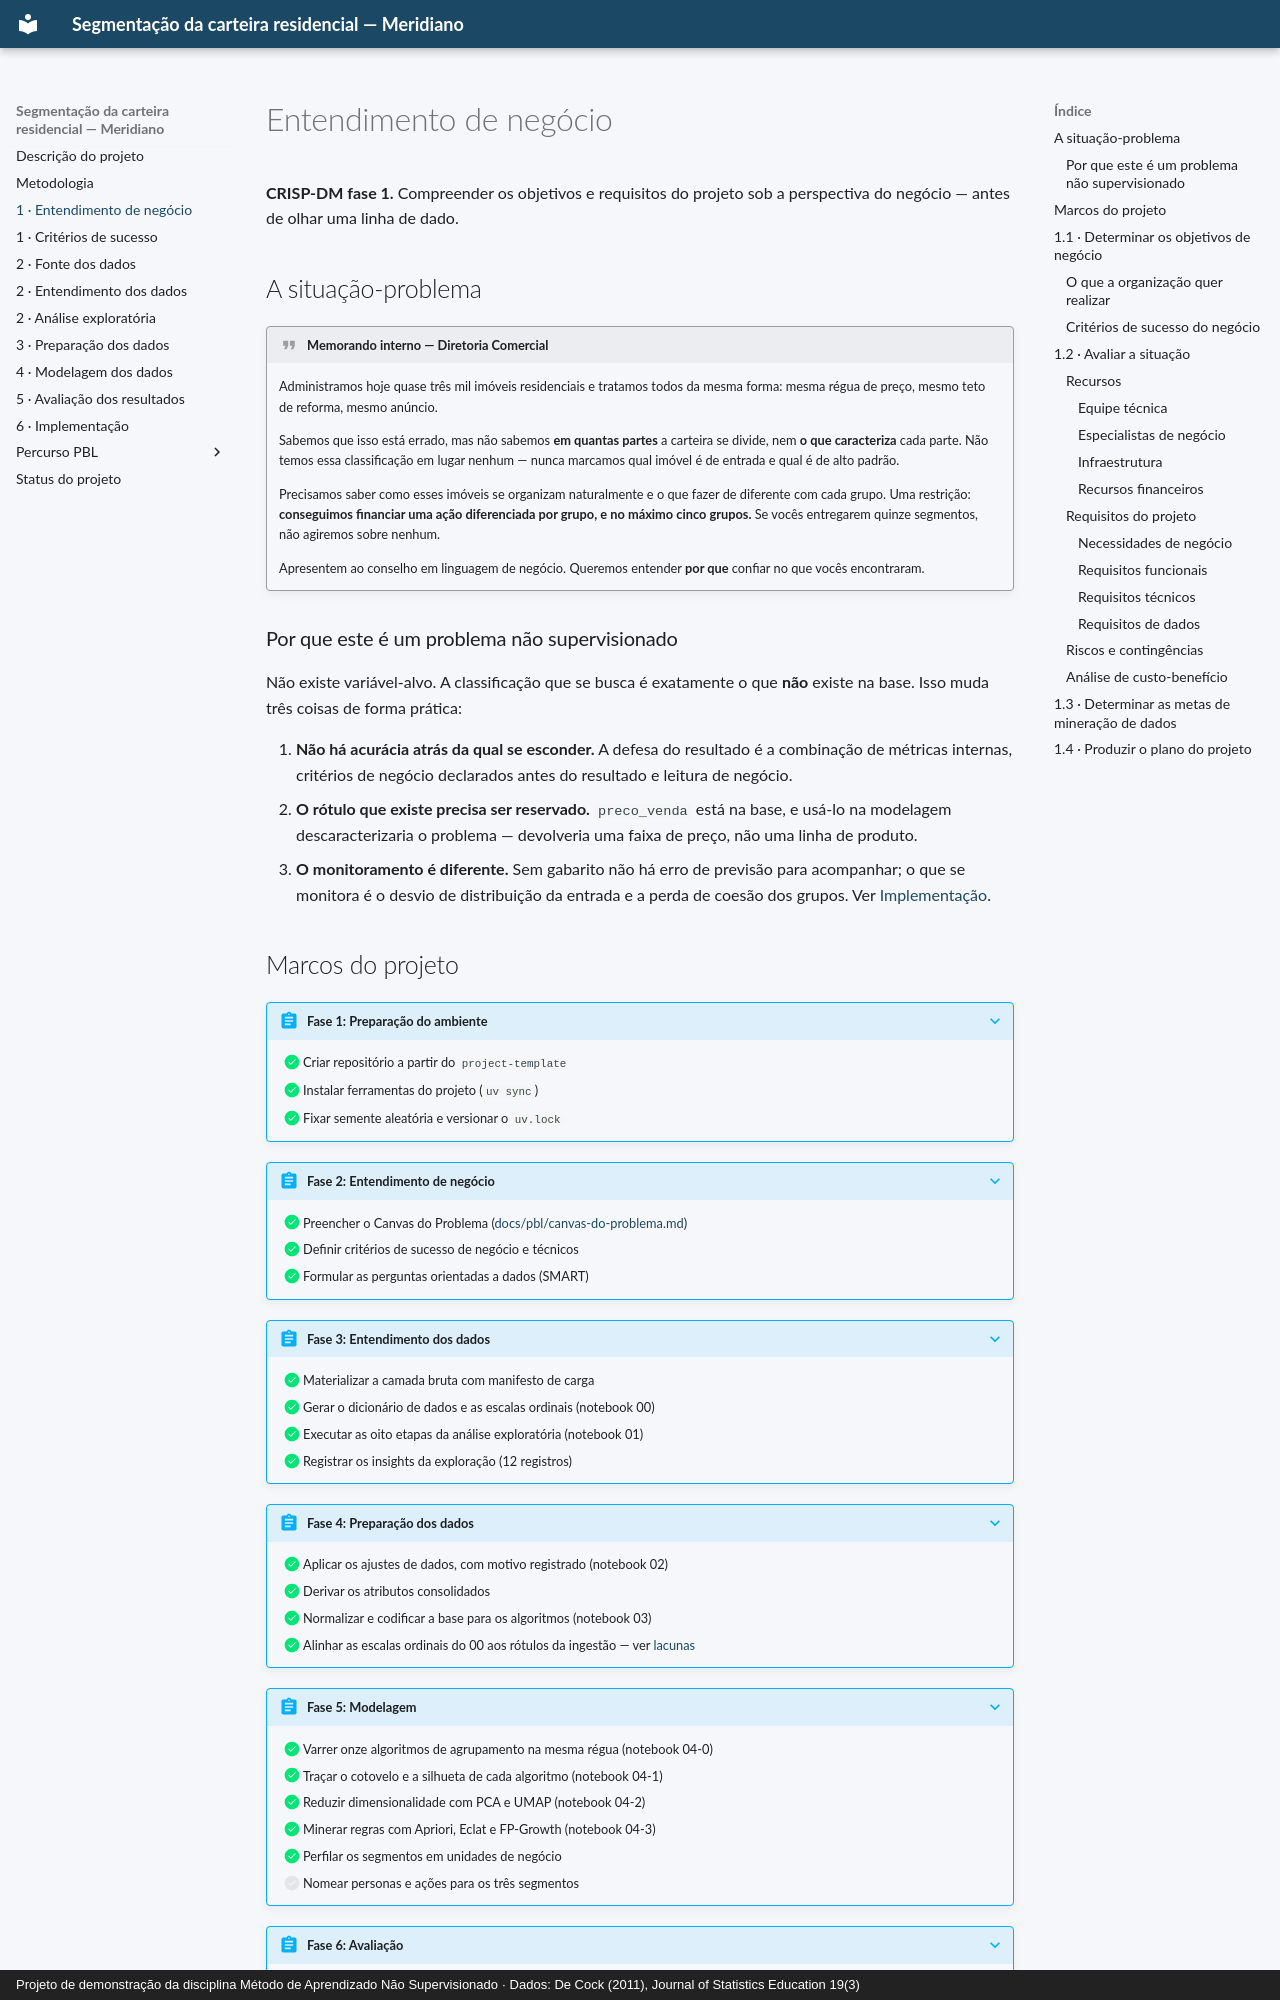

repository: aislansf/projeto-exemplo-mercado-imobiliario · page: entendimento-negocio/index.html · generator: mkdocs · copyright: Projeto de demonstração da disciplina Método de Aprendizado Não Supervisionado · Dados: De Cock (2011), Journal of Statistics Education 19(3)

# Entendimento de negócio

**CRISP-DM fase 1.** Compreender os objetivos e requisitos do projeto sob a
perspectiva do negócio — antes de olhar uma linha de dado.

## A situação-problema

!!! quote "Memorando interno — Diretoria Comercial"
    Administramos hoje quase três mil imóveis residenciais e tratamos todos da mesma
    forma: mesma régua de preço, mesmo teto de reforma, mesmo anúncio.

    Sabemos que isso está errado, mas não sabemos **em quantas partes** a carteira se
    divide, nem **o que caracteriza** cada parte. Não temos essa classificação em
    lugar nenhum — nunca marcamos qual imóvel é de entrada e qual é de alto padrão.

    Precisamos saber como esses imóveis se organizam naturalmente e o que fazer de
    diferente com cada grupo. Uma restrição: **conseguimos financiar uma ação
    diferenciada por grupo, e no máximo cinco grupos.** Se vocês entregarem quinze
    segmentos, não agiremos sobre nenhum.

    Apresentem ao conselho em linguagem de negócio. Queremos entender **por que**
    confiar no que vocês encontraram.

### Por que este é um problema não supervisionado

Não existe variável-alvo. A classificação que se busca é exatamente o que **não**
existe na base. Isso muda três coisas de forma prática:

1. **Não há acurácia atrás da qual se esconder.** A defesa do resultado é a
   combinação de métricas internas, critérios de negócio declarados antes do resultado
   e leitura de negócio.
2. **O rótulo que existe precisa ser reservado.** `preco_venda` está na base, e usá-lo
   na modelagem descaracterizaria o problema — devolveria uma faixa de preço, não uma
   linha de produto.
3. **O monitoramento é diferente.** Sem gabarito não há erro de previsão para
   acompanhar; o que se monitora é o desvio de distribuição da entrada e a perda de
   coesão dos grupos. Ver [Implementação](implementacao.md).
